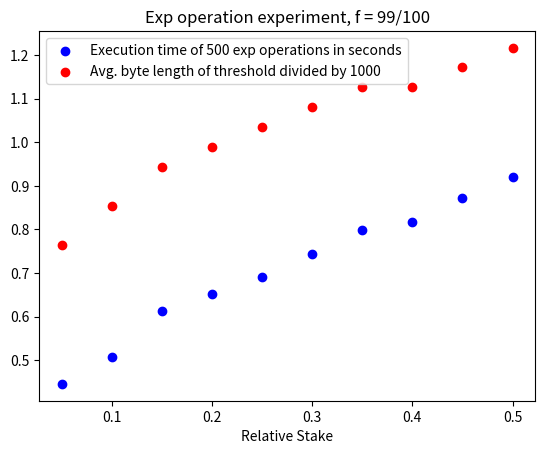

Generate this figure with matplotlib:
import math
from fractions import Fraction
import time
import numpy as np
import matplotlib.pyplot as plt


def byte_length(i):
    return (i.bit_length() + 7) // 8


def rational_approximation(arg: Fraction, max_denominator: int, max_iter: int):
    q = arg.numerator // arg.denominator
    r = arg.numerator % arg.denominator
    if arg < 0:
        sign = -1
    else:
        sign = 1
    x = Fraction(r, arg.denominator).__abs__()
    a = 0
    b = 1
    c = 1
    d = 1
    j = 0
    not_done = True
    output = Fraction(0)
    while b <= max_denominator and d <= max_denominator and j <= max_iter and not_done:
        med = Fraction(a + c, b + d)
        if x == med:
            if b + d <= max_denominator:
                output = Fraction(sign * (a + c), b + d)
            elif d > b:
                output = Fraction(sign * c, d)
            else:
                output = Fraction(sign * a, b)
            not_done = False
        elif x > med:
            a = a + c
            b = b + d
        else:
            c = a + c
            d = b + d
        j = j + 1
    if not_done:
        if b > max_denominator:
            output = Fraction(sign * c, d)
        else:
            output = Fraction(sign * a, b)
    return Fraction(q * output.denominator + output.numerator, output.denominator)


def modified_lentz_method(max_iter: int, prec: int, a, b):
    big_factor = pow(10, prec + 10)
    tiny_factor = Fraction(1, big_factor)
    truncation_error = Fraction(1, pow(10, prec + 1))
    fj = b(0)
    if fj == Fraction(0):
        fj = tiny_factor
    cj = fj
    dj = Fraction(0)
    error = True
    iii = 1
    while iii < max_iter + 1 and error:
        dj = b(iii) + a(iii) * dj
        if dj == Fraction(0):
            dj = tiny_factor
        cj = b(iii) + a(iii) / cj
        if cj == Fraction(0):
            cj = tiny_factor
        dj = Fraction(dj.denominator, dj.numerator)
        deltaj = cj * dj
        fj = fj * deltaj
        if iii > 1:
            error = (deltaj - Fraction(1)).__abs__() > truncation_error
        iii = iii + 1
    return fj


def exp(x: Fraction, max_iter: int, prec: int):
    def a(j: int):
        if j == 0:
            return Fraction(0)
        elif j == 1:
            return Fraction(1)
        elif j == 2:
            return Fraction(-1) * x
        else:
            return Fraction(-j + 2) * x

    def b(j: int):
        if j == 0:
            return Fraction(0)
        elif j == 1:
            return Fraction(1)
        else:
            return Fraction(j - 1) + x

    if x == Fraction(0):
        return Fraction(1)
    else:
        return modified_lentz_method(max_iter, prec, a, b)


def log1p(x: Fraction, max_iter: int, prec: int):
    def a(j: int):
        if j == 0:
            return Fraction(0)
        elif j == 1:
            return x
        else:
            return Fraction(j - 1) * Fraction(j - 1) * x

    def b(j: int):
        if j == 0:
            return Fraction(0)
        elif j == 1:
            return Fraction(1)
        else:
            return Fraction(j) - Fraction(j - 1) * x

    if x == Fraction(0):
        return Fraction(1)
    else:
        return modified_lentz_method(max_iter, prec, a, b)


def print_frac(frac: Fraction):
    print(float(frac.numerator) / float(frac.denominator))


start_time = time.time()
res = exp(Fraction(1), 10000, 38)
print("--- %s seconds ---" % (time.time() - start_time))

print(math.e)
print_frac(res)
print(res.__str__())
print(rational_approximation(res, 100000, 10000).__str__())
print((log1p(Fraction(-1, 2), 10000, 38)).__str__())


def regression(prec: int, stake: int, net_stake: int, coefficient: Fraction):
    alpha = Fraction(stake, net_stake)
    return Fraction(1) - exp(coefficient * alpha, 10000, prec)



label_bool = True
plot_reg1 = False
plot_reg2 = False
plot_reg3 = True

if plot_reg1:
    fig = plt.figure()
    ax = fig.add_subplot(projection='3d')
    precision = 38
    k_max = 500
    i_max = 10
    for i in range(1, i_max):
        data = np.empty((0, 4))
        for stake in range(5, 51, 5):
            start_time = time.time()
            thr_len = []
            coefficient = Fraction(math.log1p(float(-i)/float(i_max)))
            # coefficient = log1p(Fraction(-i, i_max), 10000, 15)
            for k in range(k_max):
                thr = regression(precision, stake * pow(10, precision) // 100 - k_max + k, pow(10, precision), coefficient)
                thr_len.append(byte_length(thr.numerator) + byte_length(thr.denominator))
            exec_time = (time.time() - start_time)
            print(str(stake * pow(10, precision) // 100 / pow(10, precision)) + " " + str(sum(thr_len) / len(thr_len)) + " " + Fraction(i, i_max).__str__() + " " + "%s" % exec_time)
            new_data = np.array([float(stake * pow(10, precision) // 100 / pow(10, precision)), float(i) / i_max, sum(thr_len) / len(thr_len), float(exec_time)])
            data = np.vstack((data, new_data))
        if label_bool:
            label_bool = False
            ax.scatter(data[:, 0], float(i) / i_max, data[:, 3], color="blue", label="Execution time of " + str(k_max) + " exp operations in seconds")
            ax.scatter(data[:, 0], float(i) / i_max, data[:, 2] / 1000, color="red", label="Avg. byte length of threshold divided by 1000")
        else:
            ax.scatter(data[:, 0], float(i) / i_max, data[:, 3], color="blue")
            ax.scatter(data[:, 0], float(i) / i_max, data[:, 2] / 1000, color="red")
    plt.legend()
    ax.set_xlabel("Relative Stake")
    ax.set_ylabel("f")
    plt.title("Exp operation experiment, precision = "+str(precision))
    plt.show()


if plot_reg2:
    fig = plt.figure()
    ax = fig.add_subplot(projection='3d')
    f = Fraction(99, 100)
    k_max = 500
    i_max = 40
    for i in range(10, i_max):
        data = np.empty((0, 4))
        for stake in range(5, 51, 5):
            start_time = time.time()
            thr_len = []
            coefficient = Fraction(math.log1p(f.numerator/f.denominator))
            # coefficient = log1p(Fraction(-i, i_max), 10000, 15)
            for k in range(k_max):
                thr = regression(i, stake * pow(10, i) // 100 - k_max + k, pow(10, i), coefficient)
                thr_len.append(byte_length(thr.numerator) + byte_length(thr.denominator))
            exec_time = (time.time() - start_time)
            print(str(stake * pow(10, i) // 100 / pow(10, i)) + " " + str(sum(thr_len) / len(thr_len)) + " " + str(i) + " " + "%s" % exec_time)
            new_data = np.array([float(stake * pow(10, i) // 100 / pow(10, i)), f.numerator/f.denominator, sum(thr_len) / len(thr_len), float(exec_time)])
            data = np.vstack((data, new_data))
        if label_bool:
            label_bool = False
            ax.scatter(data[:, 0], i, data[:, 3], color="blue", label="Execution time of " + str(k_max) + " exp operations in seconds")
            ax.scatter(data[:, 0], i, data[:, 2] / 1000, color="red", label="Avg. byte length of threshold divided by 1000")
        else:
            ax.scatter(data[:, 0], i, data[:, 3], color="blue")
            ax.scatter(data[:, 0], i, data[:, 2] / 1000, color="red")
    plt.legend()
    ax.set_xlabel("Relative Stake")
    ax.set_ylabel("Precision")
    plt.title("Exp operation experiment, f = "+f.__str__())
    plt.show()


if plot_reg3:
    fig = plt.figure()
    ax = fig.add_subplot()
    f = Fraction(99, 100)
    k_max = 500
    i_max = 38
    for i in range(i_max, i_max+1):
        data = np.empty((0, 4))
        for stake in range(5, 51, 5):
            start_time = time.time()
            thr_len = []
            coefficient = Fraction(math.log1p(f.numerator/f.denominator))
            # coefficient = log1p(Fraction(-i, i_max), 10000, 15)
            for k in range(k_max):
                thr = regression(i, stake * pow(10, i) // 100 - k_max + k, pow(10, i), coefficient)
                thr_len.append(byte_length(thr.numerator) + byte_length(thr.denominator))
            exec_time = (time.time() - start_time)
            print(str(stake * pow(10, i) // 100 / pow(10, i)) + " " + str(sum(thr_len) / len(thr_len)) + " " + str(i) + " " + "%s" % exec_time)
            new_data = np.array([float(stake * pow(10, i) // 100 / pow(10, i)), f.numerator/f.denominator, sum(thr_len) / len(thr_len), float(exec_time)])
            data = np.vstack((data, new_data))
        if label_bool:
            label_bool = False
            ax.scatter(data[:, 0], data[:, 3], color="blue", label="Execution time of " + str(k_max) + " exp operations in seconds")
            ax.scatter(data[:, 0], data[:, 2] / 1000, color="red", label="Avg. byte length of threshold divided by 1000")
        else:
            ax.scatter(data[:, 0], data[:, 3], color="blue")
            ax.scatter(data[:, 0], data[:, 2] / 1000, color="red")
    plt.legend()
    ax.set_xlabel("Relative Stake")
    plt.title("Exp operation experiment, f = "+f.__str__())
    plt.show()
